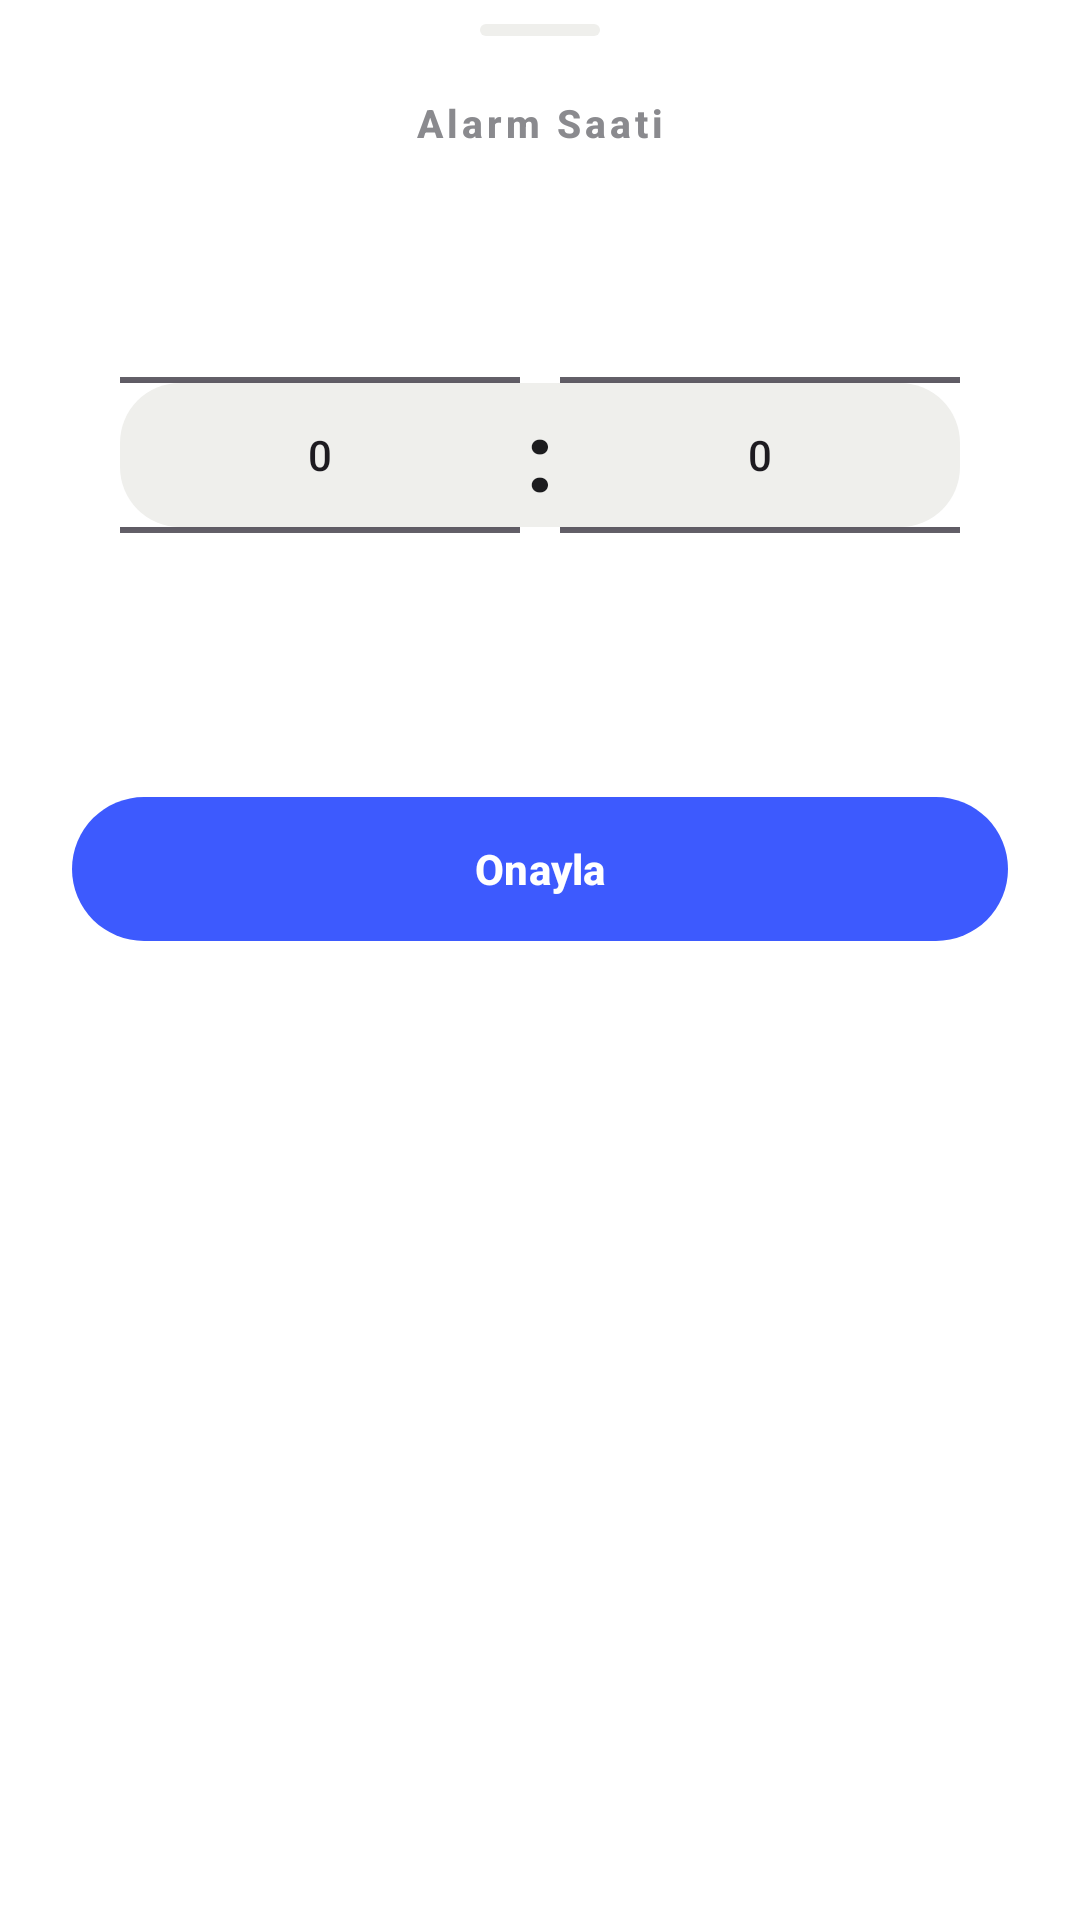

This screen was rendered from an Android layout file. Write that file and the resources it references.
<!-- AndroidManifest.xml: application theme Theme.QRAlarm -->
<!-- res/layout/bottomsheet_time_picker.xml -->
<?xml version="1.0" encoding="utf-8"?>
<LinearLayout
    xmlns:android="http://schemas.android.com/apk/res/android"
    android:layout_width="match_parent"
    android:layout_height="wrap_content"
    android:orientation="vertical"
    android:background="@color/surface"
    android:paddingTop="8dp"
    android:paddingBottom="28dp">

    
    <View
        android:layout_width="40dp"
        android:layout_height="4dp"
        android:layout_gravity="center_horizontal"
        android:layout_marginBottom="20dp"
        android:background="@drawable/bg_drag_handle"/>

    <TextView
        android:layout_width="wrap_content"
        android:layout_height="wrap_content"
        android:layout_gravity="center_horizontal"
        android:text="@string/alarm_time"
        android:textColor="@color/text_secondary"
        android:textSize="13sp"
        android:textStyle="bold"
        android:letterSpacing="0.1"
        android:layout_marginBottom="12dp"/>

    
    <FrameLayout
        android:layout_width="match_parent"
        android:layout_height="180dp"
        android:layout_marginHorizontal="40dp">

        
        <View
            android:layout_width="match_parent"
            android:layout_height="48dp"
            android:layout_gravity="center"
            android:background="@drawable/bg_picker_highlight"/>

        <LinearLayout
            android:layout_width="match_parent"
            android:layout_height="match_parent"
            android:orientation="horizontal"
            android:gravity="center">

            <NumberPicker
                android:id="@+id/picker_hour"
                android:layout_width="0dp"
                android:layout_height="match_parent"
                android:layout_weight="1"/>

            <TextView
                android:layout_width="wrap_content"
                android:layout_height="wrap_content"
                android:text=":"
                android:textSize="32sp"
                android:textStyle="bold"
                android:textColor="@color/text_primary"
                android:layout_marginHorizontal="2dp"/>

            <NumberPicker
                android:id="@+id/picker_minute"
                android:layout_width="0dp"
                android:layout_height="match_parent"
                android:layout_weight="1"/>

        </LinearLayout>
    </FrameLayout>

    <com.google.android.material.button.MaterialButton
        android:id="@+id/btn_confirm_time"
        android:layout_width="match_parent"
        android:layout_height="56dp"
        android:layout_marginTop="20dp"
        android:layout_marginHorizontal="24dp"
        android:text="@string/confirm"
        android:textColor="@color/white"
        android:textStyle="bold"
        app:backgroundTint="@color/primary"
        app:cornerRadius="28dp"
        xmlns:app="http://schemas.android.com/apk/res-auto"/>

</LinearLayout>
<!-- resources referenced by this layout -->
<resources>
  <color name="primary">#3D5AFE</color>
  <color name="surface">#FFFFFF</color>
  <color name="text_primary">#1C1C1E</color>
  <color name="text_secondary">#8A8A8E</color>
  <color name="white">#FFFFFF</color>
  <!-- drawable bg_drag_handle (drawable) -->
  <?xml version="1.0" encoding="utf-8"?>
  <shape xmlns:android="http://schemas.android.com/apk/res/android" android:shape="rectangle">
      <solid android:color="@color/surface_light"/>
      <corners android:radius="3dp"/>
  </shape>
  <!-- drawable bg_picker_highlight (drawable) -->
  <?xml version="1.0" encoding="utf-8"?>
  <shape xmlns:android="http://schemas.android.com/apk/res/android" android:shape="rectangle">
      <solid android:color="@color/surface_light"/>
      <corners android:radius="20dp"/>
  </shape>
  <string name="alarm_time">Alarm Saati</string>
  <string name="confirm">Onayla</string>
  <style name="Theme.QRAlarm" parent="Theme.Material3.Light.NoActionBar">
          <item name="colorPrimary">@color/primary</item>
          <item name="colorOnPrimary">@color/white</item>
          <item name="colorSecondary">@color/accent</item>
          <item name="colorOnSecondary">@color/text_primary</item>
          <item name="android:colorBackground">@color/background</item>
          <item name="colorSurface">@color/surface</item>
          <item name="android:statusBarColor">@color/background</item>
          <item name="android:navigationBarColor">@color/background</item>
          <item name="android:windowLightStatusBar" tools:targetApi="m">true</item>
  
          <item name="android:fontFamily">sans-serif-medium</item>
  
          <item name="shapeAppearanceSmallComponent">@style/ShapeSmall</item>
          <item name="shapeAppearanceMediumComponent">@style/ShapeMedium</item>
          <item name="shapeAppearanceLargeComponent">@style/ShapeLarge</item>
      </style>
  <color name="surface_light">#EFEFEC</color>
  <color name="accent">#FF6B5B</color>
  <color name="background">#FAFAF8</color>
  <style name="ShapeSmall" parent="ShapeAppearance.Material3.SmallComponent">
          <item name="cornerFamily">rounded</item>
          <item name="cornerSize">20dp</item>
      </style>
  <style name="ShapeMedium" parent="ShapeAppearance.Material3.MediumComponent">
          <item name="cornerFamily">rounded</item>
          <item name="cornerSize">28dp</item>
      </style>
  <style name="ShapeLarge" parent="ShapeAppearance.Material3.LargeComponent">
          <item name="cornerFamily">rounded</item>
          <item name="cornerSize">32dp</item>
      </style>
</resources>
